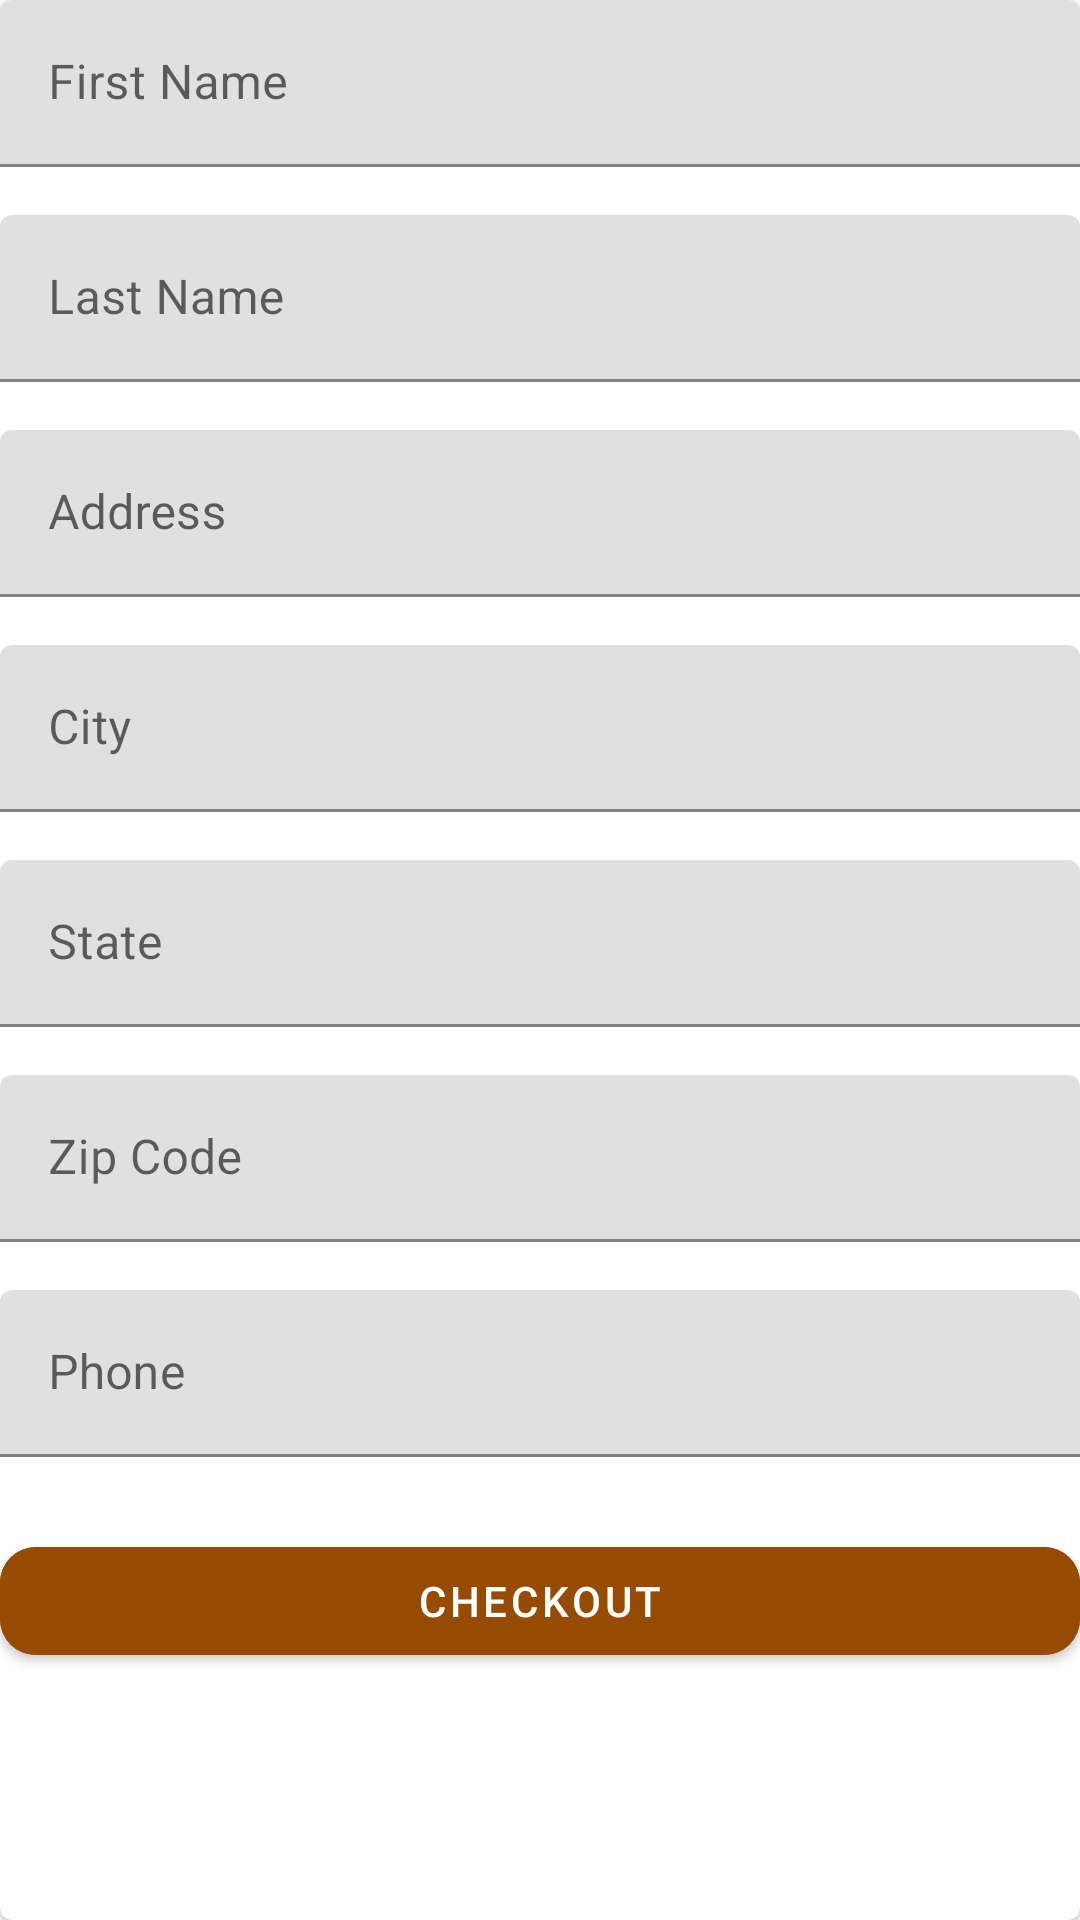

The Android layout XML behind this screen, and the referenced resources:
<!-- AndroidManifest.xml: application theme Theme.CoffeeOrdering -->
<!-- res/layout/fragment_billing.xml -->
<com.google.android.material.card.MaterialCardView
    xmlns:android="http://schemas.android.com/apk/res/android"
    xmlns:app="http://schemas.android.com/apk/res-auto"
    xmlns:tools="http://schemas.android.com/tools"
    android:layout_width="match_parent"
    android:layout_height="match_parent"
    android:padding="16dp"
    tools:context="com.project.coffeeordering.BillingFragment">

    <ScrollView
        android:layout_width="match_parent"
        android:layout_height="wrap_content">

        <LinearLayout
            android:layout_width="match_parent"
            android:layout_height="wrap_content"
            android:orientation="vertical">

            
            <com.google.android.material.textfield.TextInputLayout
                android:layout_width="match_parent"
                android:layout_height="wrap_content"
                android:hint="First Name">

                <com.google.android.material.textfield.TextInputEditText
                    android:id="@+id/first_name"
                    android:layout_width="match_parent"
                    android:layout_height="wrap_content"
                    android:inputType="textPersonName" />
            </com.google.android.material.textfield.TextInputLayout>

            
            <com.google.android.material.textfield.TextInputLayout
                android:layout_width="match_parent"
                android:layout_height="wrap_content"
                android:hint="Last Name"
                android:layout_marginTop="16dp">

                <com.google.android.material.textfield.TextInputEditText
                    android:id="@+id/last_name"
                    android:layout_width="match_parent"
                    android:layout_height="wrap_content"
                    android:inputType="textPersonName" />
            </com.google.android.material.textfield.TextInputLayout>

            
            <com.google.android.material.textfield.TextInputLayout
                android:layout_width="match_parent"
                android:layout_height="wrap_content"
                android:hint="Address"
                android:layout_marginTop="16dp">

                <com.google.android.material.textfield.TextInputEditText
                    android:id="@+id/address"
                    android:layout_width="match_parent"
                    android:layout_height="wrap_content"
                    android:inputType="textPostalAddress" />
            </com.google.android.material.textfield.TextInputLayout>

            
            <com.google.android.material.textfield.TextInputLayout
                android:layout_width="match_parent"
                android:layout_height="wrap_content"
                android:hint="City"
                android:layout_marginTop="16dp">

                <com.google.android.material.textfield.TextInputEditText
                    android:id="@+id/city"
                    android:layout_width="match_parent"
                    android:layout_height="wrap_content"
                    android:inputType="text" />
            </com.google.android.material.textfield.TextInputLayout>

            
            <com.google.android.material.textfield.TextInputLayout
                android:layout_width="match_parent"
                android:layout_height="wrap_content"
                android:hint="State"
                android:layout_marginTop="16dp">

                <com.google.android.material.textfield.TextInputEditText
                    android:id="@+id/state"
                    android:layout_width="match_parent"
                    android:layout_height="wrap_content"
                    android:inputType="text" />
            </com.google.android.material.textfield.TextInputLayout>

            
            <com.google.android.material.textfield.TextInputLayout
                android:layout_width="match_parent"
                android:layout_height="wrap_content"
                android:hint="Zip Code"
                android:layout_marginTop="16dp">

                <com.google.android.material.textfield.TextInputEditText
                    android:id="@+id/zipcode"
                    android:layout_width="match_parent"
                    android:layout_height="wrap_content"
                    android:inputType="number" />
            </com.google.android.material.textfield.TextInputLayout>

            
            <com.google.android.material.textfield.TextInputLayout
                android:layout_width="match_parent"
                android:layout_height="wrap_content"
                android:hint="Phone"
                android:layout_marginTop="16dp">

                <com.google.android.material.textfield.TextInputEditText
                    android:id="@+id/phone"
                    android:layout_width="match_parent"
                    android:layout_height="wrap_content"
                    android:inputType="phone" />
            </com.google.android.material.textfield.TextInputLayout>

            
            <com.google.android.material.button.MaterialButton
                android:id="@+id/checkout_button"
                android:layout_width="match_parent"
                android:layout_height="wrap_content"
                android:text="Checkout"
                android:layout_marginTop="24dp"
                app:cornerRadius="12dp"
                android:backgroundTint="@color/brown"
                style="@style/Widget.MaterialComponents.Button" />

        </LinearLayout>
    </ScrollView>
</com.google.android.material.card.MaterialCardView>
<!-- resources referenced by this layout -->
<resources>
  <color name="brown">#964B00</color>
  <style name="Theme.CoffeeOrdering" parent="Theme.MaterialComponents.DayNight.DarkActionBar">
          
          <item name="colorPrimary">@color/purple_500</item>
          <item name="colorPrimaryVariant">@color/purple_700</item>
          <item name="colorOnPrimary">@color/white</item>
          
          <item name="colorSecondary">@color/teal_200</item>
          <item name="colorSecondaryVariant">@color/teal_700</item>
          <item name="colorOnSecondary">@color/black</item>
          
          <item name="android:statusBarColor">?attr/colorPrimaryVariant</item>
          
      </style>
  <color name="purple_500">#FF6200EE</color>
  <color name="purple_700">#FF3700B3</color>
  <color name="white">#FFFFFFFF</color>
  <color name="teal_200">#FF03DAC5</color>
  <color name="teal_700">#FF018786</color>
  <color name="black">#FF000000</color>
</resources>
